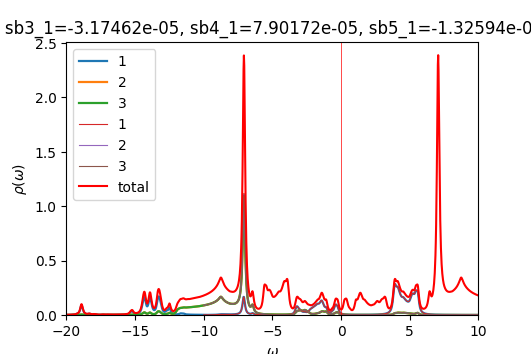

Values plotted in this chart, from the file beside it:
w	up_1	up_2	up_3	down_1	down_2	down_3	cumul_up_1	cumul_up_2	cumul_up_3	cumul_down_1	cumul_down_2	cumul_down_3	
-20	0.001198	0.0002972	0.0002977	8.50103e-05	4.53423e-05	4.53422e-05	0	0	0	0	0	0
-19.98	0.001246	0.0003008	0.0003014	8.52641e-05	4.54334e-05	4.54333e-05	3.11497e-05	7.52058e-06	7.53523e-06	2.1316e-06	1.13583e-06	1.13583e-06
-19.95	0.001298	0.0003046	0.0003053	8.55195e-05	4.55248e-05	4.55248e-05	6.36056e-05	1.51357e-05	1.51686e-05	4.26959e-06	2.27395e-06	2.27395e-06
-19.93	0.001355	0.0003086	0.0003095	8.57767e-05	4.56165e-05	4.56165e-05	9.74818e-05	2.2851e-05	2.29067e-05	6.41401e-06	3.41437e-06	3.41437e-06
-19.9	0.001417	0.0003129	0.000314	8.60356e-05	4.57086e-05	4.57085e-05	0.0001329	3.06729e-05	3.07572e-05	8.5649e-06	4.55708e-06	4.55708e-06
-19.88	0.001485	0.0003174	0.0003189	8.62962e-05	4.58009e-05	4.58009e-05	0.00017	3.86087e-05	3.87293e-05	1.07223e-05	5.70211e-06	5.7021e-06
-19.85	0.001561	0.0003223	0.0003242	8.65583e-05	4.58936e-05	4.58935e-05	0.0002091	4.66667e-05	4.68337e-05	1.28863e-05	6.84944e-06	6.84944e-06
-19.82	0.001645	0.0003276	0.00033	8.68221e-05	4.59865e-05	4.59865e-05	0.0002502	5.48567e-05	5.50838e-05	1.50568e-05	7.99911e-06	7.9991e-06
-19.8	0.001739	0.0003333	0.0003365	8.70874e-05	4.60798e-05	4.60797e-05	0.0002937	6.31899e-05	6.34958e-05	1.7234e-05	9.1511e-06	9.1511e-06
-19.77	0.001847	0.0003396	0.0003438	8.73543e-05	4.61733e-05	4.61733e-05	0.0003398	7.16801e-05	7.20906e-05	1.94179e-05	1.03054e-05	1.03054e-05
-19.75	0.001971	0.0003465	0.0003521	8.76227e-05	4.62672e-05	4.62672e-05	0.0003891	8.03437e-05	8.08941e-05	2.16084e-05	1.14621e-05	1.14621e-05
-19.73	0.002115	0.0003543	0.0003618	8.78926e-05	4.63614e-05	4.63614e-05	0.000442	8.92007e-05	8.99391e-05	2.38057e-05	1.26211e-05	1.26211e-05
-19.7	0.002282	0.000363	0.000373	8.81641e-05	4.64558e-05	4.64558e-05	0.000499	9.82746e-05	9.92633e-05	2.60098e-05	1.37825e-05	1.37825e-05
-19.68	0.002472	0.0003727	0.0003855	8.84371e-05	4.65507e-05	4.65506e-05	0.0005608	0.0001076	0.0001089	2.82208e-05	1.49463e-05	1.49463e-05
-19.65	0.002676	0.0003835	0.0003987	8.87117e-05	4.66458e-05	4.66458e-05	0.0006277	0.0001172	0.0001189	3.04386e-05	1.61125e-05	1.61124e-05
-19.62	0.002877	0.0003952	0.0004109	8.89879e-05	4.67412e-05	4.67412e-05	0.0006997	0.0001271	0.0001291	3.26633e-05	1.7281e-05	1.7281e-05
-19.6	0.003066	0.0004077	0.0004214	8.92656e-05	4.6837e-05	4.6837e-05	0.0007763	0.0001372	0.0001397	3.48949e-05	1.84519e-05	1.84519e-05
-19.57	0.00325	0.000421	0.0004309	8.9545e-05	4.6933e-05	4.6933e-05	0.0008576	0.0001478	0.0001504	3.71335e-05	1.96252e-05	1.96252e-05
-19.55	0.003437	0.0004347	0.0004401	8.9826e-05	4.70294e-05	4.70294e-05	0.0009435	0.0001586	0.0001615	3.93792e-05	2.0801e-05	2.0801e-05
-19.52	0.003621	0.0004479	0.0004489	9.01086e-05	4.71261e-05	4.71261e-05	0.001034	0.0001698	0.0001727	4.16319e-05	2.19791e-05	2.19791e-05
-19.5	0.003806	0.0004608	0.0004576	9.03929e-05	4.72232e-05	4.72232e-05	0.001129	0.0001814	0.0001841	4.38917e-05	2.31597e-05	2.31597e-05
-19.48	0.004015	0.0004749	0.0004674	9.06789e-05	4.73205e-05	4.73205e-05	0.00123	0.0001932	0.0001958	4.61587e-05	2.43427e-05	2.43427e-05
-19.45	0.004276	0.0004918	0.0004796	9.09666e-05	4.74182e-05	4.74182e-05	0.001336	0.0002055	0.0002078	4.84329e-05	2.55282e-05	2.55282e-05
-19.43	0.004608	0.0005129	0.0004953	9.12561e-05	4.75162e-05	4.75162e-05	0.001452	0.0002183	0.0002202	5.07143e-05	2.67161e-05	2.67161e-05
-19.4	0.005025	0.0005392	0.0005148	9.15472e-05	4.76146e-05	4.76146e-05	0.001577	0.0002318	0.000233	5.30029e-05	2.79064e-05	2.79064e-05
-19.38	0.005543	0.0005719	0.0005387	9.18402e-05	4.77133e-05	4.77133e-05	0.001716	0.0002461	0.0002465	5.52989e-05	2.90993e-05	2.90993e-05
-19.35	0.006187	0.0006127	0.0005678	9.21349e-05	4.78123e-05	4.78123e-05	0.001871	0.0002614	0.0002607	5.76023e-05	3.02946e-05	3.02946e-05
-19.32	0.006985	0.0006639	0.000603	9.24314e-05	4.79116e-05	4.79117e-05	0.002045	0.000278	0.0002758	5.99131e-05	3.14924e-05	3.14924e-05
-19.3	0.007971	0.0007275	0.0006456	9.27298e-05	4.80113e-05	4.80113e-05	0.002244	0.0002962	0.0002919	6.22313e-05	3.26927e-05	3.26926e-05
-19.27	0.009169	0.0008048	0.000697	9.30301e-05	4.81114e-05	4.81114e-05	0.002474	0.0003163	0.0003093	6.45571e-05	3.38954e-05	3.38954e-05
-19.25	0.01055	0.0008921	0.0007577	9.33323e-05	4.82118e-05	4.82118e-05	0.002737	0.0003386	0.0003283	6.68904e-05	3.51007e-05	3.51007e-05
-19.23	0.01201	0.0009782	0.0008272	9.36363e-05	4.83125e-05	4.83125e-05	0.003038	0.0003631	0.000349	6.92313e-05	3.63085e-05	3.63085e-05
-19.2	0.01342	0.00105	0.0009055	9.39423e-05	4.84135e-05	4.84136e-05	0.003373	0.0003894	0.0003716	7.15799e-05	3.75189e-05	3.75189e-05
-19.18	0.01484	0.00111	0.0009965	9.42503e-05	4.8515e-05	4.8515e-05	0.003744	0.0004171	0.0003965	7.39361e-05	3.87318e-05	3.87318e-05
-19.15	0.01653	0.001176	0.00111	9.45603e-05	4.86167e-05	4.86167e-05	0.004157	0.0004465	0.0004243	7.63001e-05	3.99472e-05	3.99472e-05
-19.12	0.01884	0.001272	0.001259	9.48724e-05	4.87189e-05	4.87189e-05	0.004628	0.0004783	0.0004557	7.86719e-05	4.11651e-05	4.11651e-05
-19.1	0.02206	0.001416	0.001457	9.51865e-05	4.88213e-05	4.88213e-05	0.00518	0.0005137	0.0004922	8.10516e-05	4.23857e-05	4.23857e-05
-19.07	0.02653	0.001624	0.001724	9.55027e-05	4.89242e-05	4.89242e-05	0.005843	0.0005543	0.0005353	8.34392e-05	4.36088e-05	4.36088e-05
-19.05	0.03265	0.001914	0.002083	9.5821e-05	4.90274e-05	4.90274e-05	0.006659	0.0006021	0.0005873	8.58347e-05	4.48345e-05	4.48345e-05
-19.02	0.04089	0.002307	0.002561	9.61415e-05	4.91309e-05	4.91309e-05	0.007682	0.0006598	0.0006513	8.82382e-05	4.60627e-05	4.60627e-05
-19	0.05159	0.002817	0.003174	9.64643e-05	4.92348e-05	4.92348e-05	0.008971	0.0007303	0.0007307	9.06498e-05	4.72936e-05	4.72936e-05
-18.98	0.0644	0.003419	0.003893	9.67892e-05	4.93391e-05	4.93391e-05	0.01058	0.0008157	0.000828	9.30696e-05	4.85271e-05	4.85271e-05
-18.95	0.0774	0.004018	0.004588	9.71165e-05	4.94437e-05	4.94438e-05	0.01252	0.0009162	0.0009427	9.54975e-05	4.97632e-05	4.97632e-05
-18.93	0.08703	0.004466	0.005031	9.74461e-05	4.95488e-05	4.95488e-05	0.01469	0.001028	0.001069	9.79336e-05	5.10019e-05	5.10019e-05
-18.9	0.09009	0.004657	0.005038	9.7778e-05	4.96542e-05	4.96542e-05	0.01694	0.001144	0.001194	0.0001004	5.22433e-05	5.22433e-05
-18.88	0.08605	0.00458	0.004625	9.81124e-05	4.97599e-05	4.97599e-05	0.0191	0.001259	0.00131	0.0001028	5.34873e-05	5.34873e-05
-18.85	0.07675	0.004257	0.00398	9.84492e-05	4.98661e-05	4.98661e-05	0.02101	0.001365	0.00141	0.0001053	5.47339e-05	5.47339e-05
-18.82	0.06478	0.003738	0.003294	9.87885e-05	4.99726e-05	4.99726e-05	0.02263	0.001459	0.001492	0.0001078	5.59832e-05	5.59832e-05
-18.8	0.05258	0.003136	0.002685	9.91304e-05	5.00795e-05	5.00795e-05	0.02395	0.001537	0.001559	0.0001102	5.72352e-05	5.72352e-05
-18.77	0.04189	0.002573	0.002195	9.94749e-05	5.01868e-05	5.01868e-05	0.025	0.001601	0.001614	0.0001127	5.84899e-05	5.84899e-05
-18.75	0.03337	0.002111	0.001819	9.98221e-05	5.02945e-05	5.02945e-05	0.02583	0.001654	0.001659	0.0001152	5.97472e-05	5.97472e-05
-18.73	0.02688	0.001755	0.001538	0.0001002	5.04025e-05	5.04026e-05	0.0265	0.001698	0.001698	0.0001177	6.10073e-05	6.10073e-05
-18.7	0.02201	0.001489	0.001328	0.0001005	5.0511e-05	5.0511e-05	0.02705	0.001735	0.001731	0.0001202	6.22701e-05	6.22701e-05
-18.68	0.01836	0.001291	0.00117	0.0001009	5.06199e-05	5.06199e-05	0.02751	0.001767	0.00176	0.0001228	6.35356e-05	6.35356e-05
-18.65	0.01562	0.001142	0.001051	0.0001012	5.07291e-05	5.07291e-05	0.0279	0.001796	0.001787	0.0001253	6.48038e-05	6.48038e-05
-18.62	0.01354	0.00103	0.0009614	0.0001016	5.08388e-05	5.08388e-05	0.02824	0.001822	0.001811	0.0001278	6.60748e-05	6.60748e-05
-18.6	0.01197	0.0009466	0.0008938	0.000102	5.09489e-05	5.09489e-05	0.02854	0.001845	0.001833	0.0001304	6.73485e-05	6.73485e-05
-18.57	0.0108	0.0008848	0.0008441	0.0001023	5.10593e-05	5.10594e-05	0.02881	0.001868	0.001854	0.0001329	6.8625e-05	6.8625e-05
-18.55	0.009976	0.0008409	0.0008095	0.0001027	5.11702e-05	5.11702e-05	0.02906	0.001889	0.001874	0.0001355	6.99042e-05	6.99042e-05
-18.52	0.009447	0.0008127	0.0007887	0.0001031	5.12815e-05	5.12816e-05	0.02929	0.001909	0.001894	0.0001381	7.11863e-05	7.11863e-05
... 1,141 more rows
